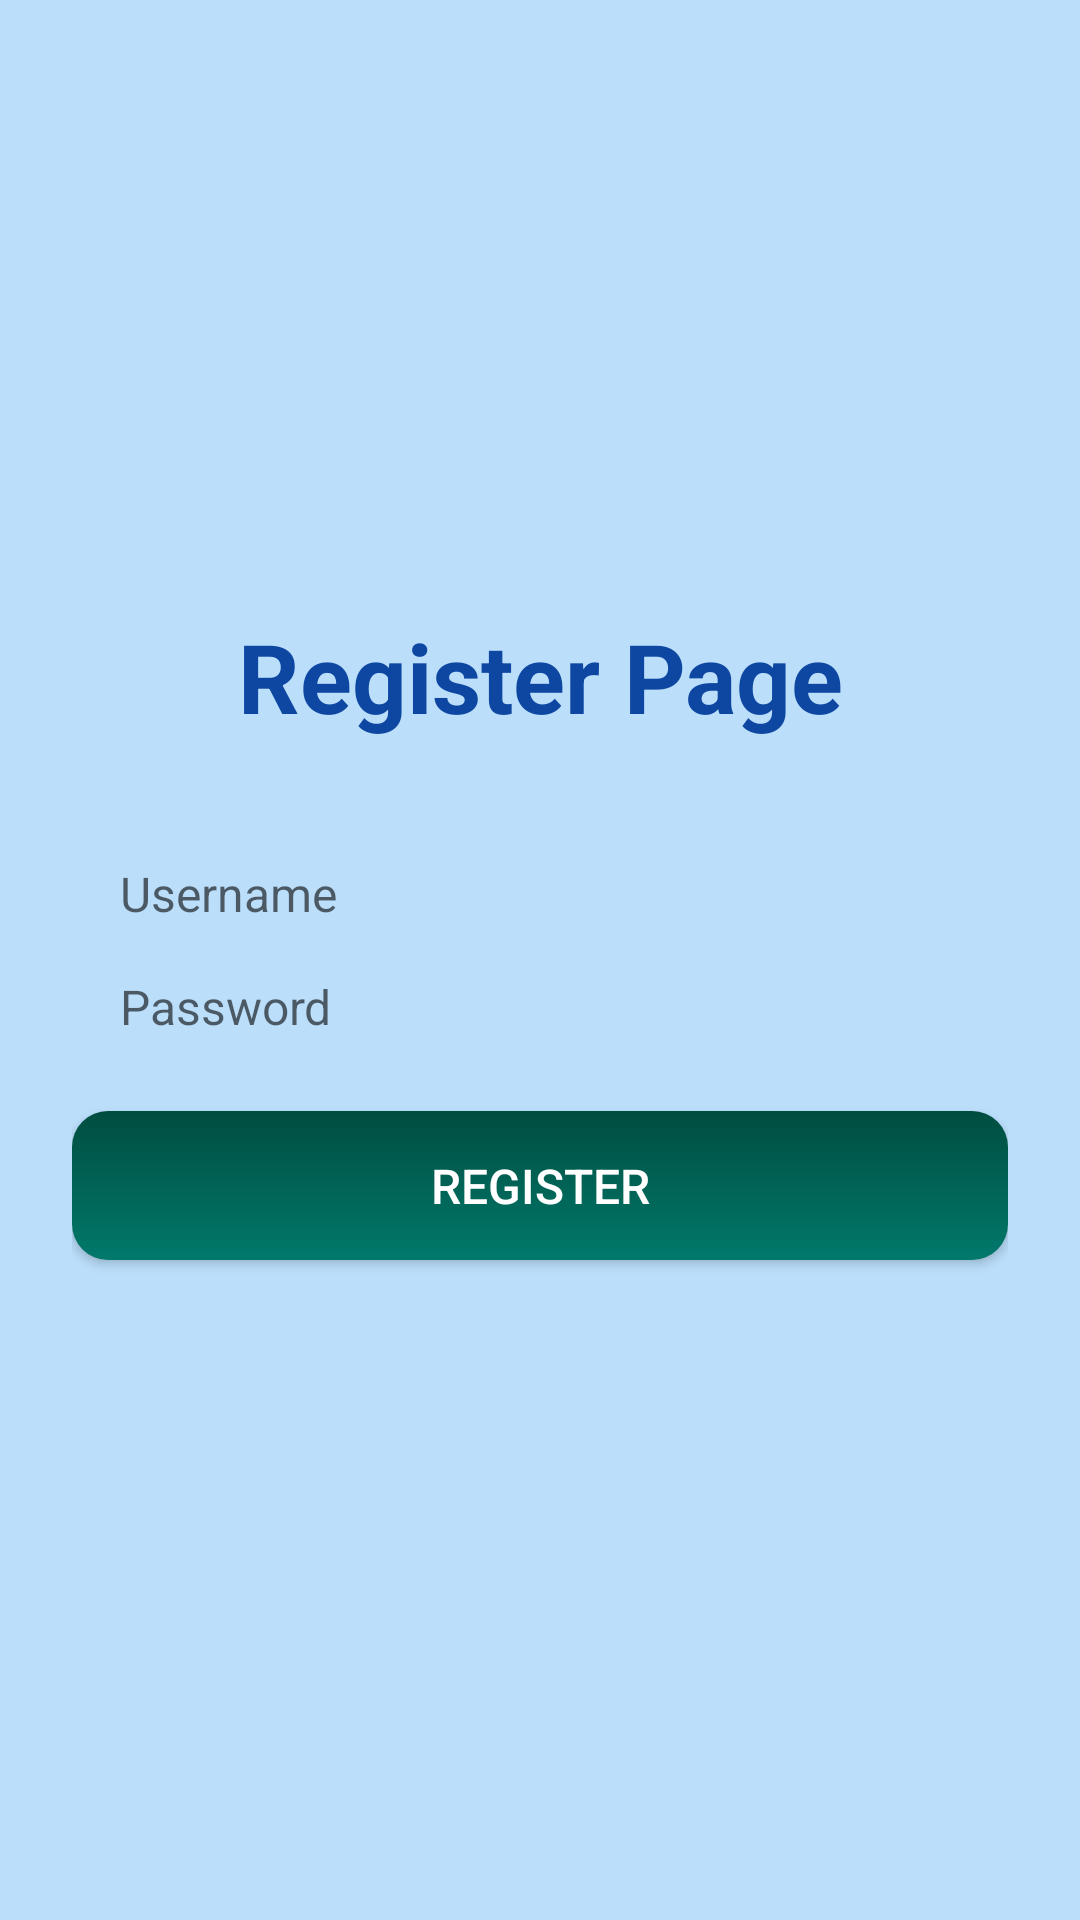

This screen was rendered from an Android layout file. Write that file and the resources it references.
<!-- AndroidManifest.xml: application theme Theme.AppCompat.Light.NoActionBar -->
<!-- res/layout/activity_register.xml -->
<?xml version="1.0" encoding="utf-8"?>
<LinearLayout xmlns:android="http://schemas.android.com/apk/res/android"
    android:orientation="vertical"
    android:layout_width="match_parent"
    android:layout_height="match_parent"
    android:padding="24dp"
    android:background="#BBDEFB"
    android:gravity="center">


<TextView
android:id="@+id/titleRegister"
android:layout_width="wrap_content"
android:layout_height="wrap_content"
android:text="Register Page"
android:textSize="32sp"
android:textColor="#0D47A1"
    android:textStyle="bold"
    android:layout_marginBottom="40dp"
    android:gravity="center"/>


<EditText
android:id="@+id/editTextUserRegister"
android:layout_width="match_parent"
android:layout_height="wrap_content"
android:hint="Username"
android:textColor="#333333"
    android:textSize="16sp"
android:background="@drawable/edittext"
android:paddingStart="16dp"
android:paddingEnd="16dp"
android:layout_marginBottom="16dp"
android:importantForAccessibility="yes"
android:contentDescription="Username input field"/>


<EditText
android:id="@+id/editTextPassRegister"
android:layout_width="match_parent"
android:layout_height="wrap_content"
android:hint="Password"
android:textColor="#333333"
    android:inputType="textPassword"
android:textSize="16sp"
android:background="@drawable/edittext"
android:paddingStart="16dp"
android:paddingEnd="16dp"
android:layout_marginBottom="24dp"
android:importantForAccessibility="yes"
android:contentDescription="Password input field"/>


<Button
android:id="@+id/buttonRegister"
android:layout_width="match_parent"
android:layout_height="wrap_content"
android:text="Register"
android:textColor="#FFFFFF"
android:textSize="16sp"
android:layout_marginBottom="16dp"
android:background="@drawable/button"
android:padding="14dp"
android:importantForAccessibility="yes"
android:contentDescription="Register button"/>
    </LinearLayout>
<!-- resources referenced by this layout -->
<resources>
  <!-- drawable button (drawable) -->
  <?xml version="1.0" encoding="utf-8"?>
  <shape xmlns:android="http://schemas.android.com/apk/res/android">
      <gradient
          android:startColor="#00796b"
          android:endColor="#004d40"
          android:angle="90"/>
      <corners android:radius="12dp"/>
  </shape>
</resources>
